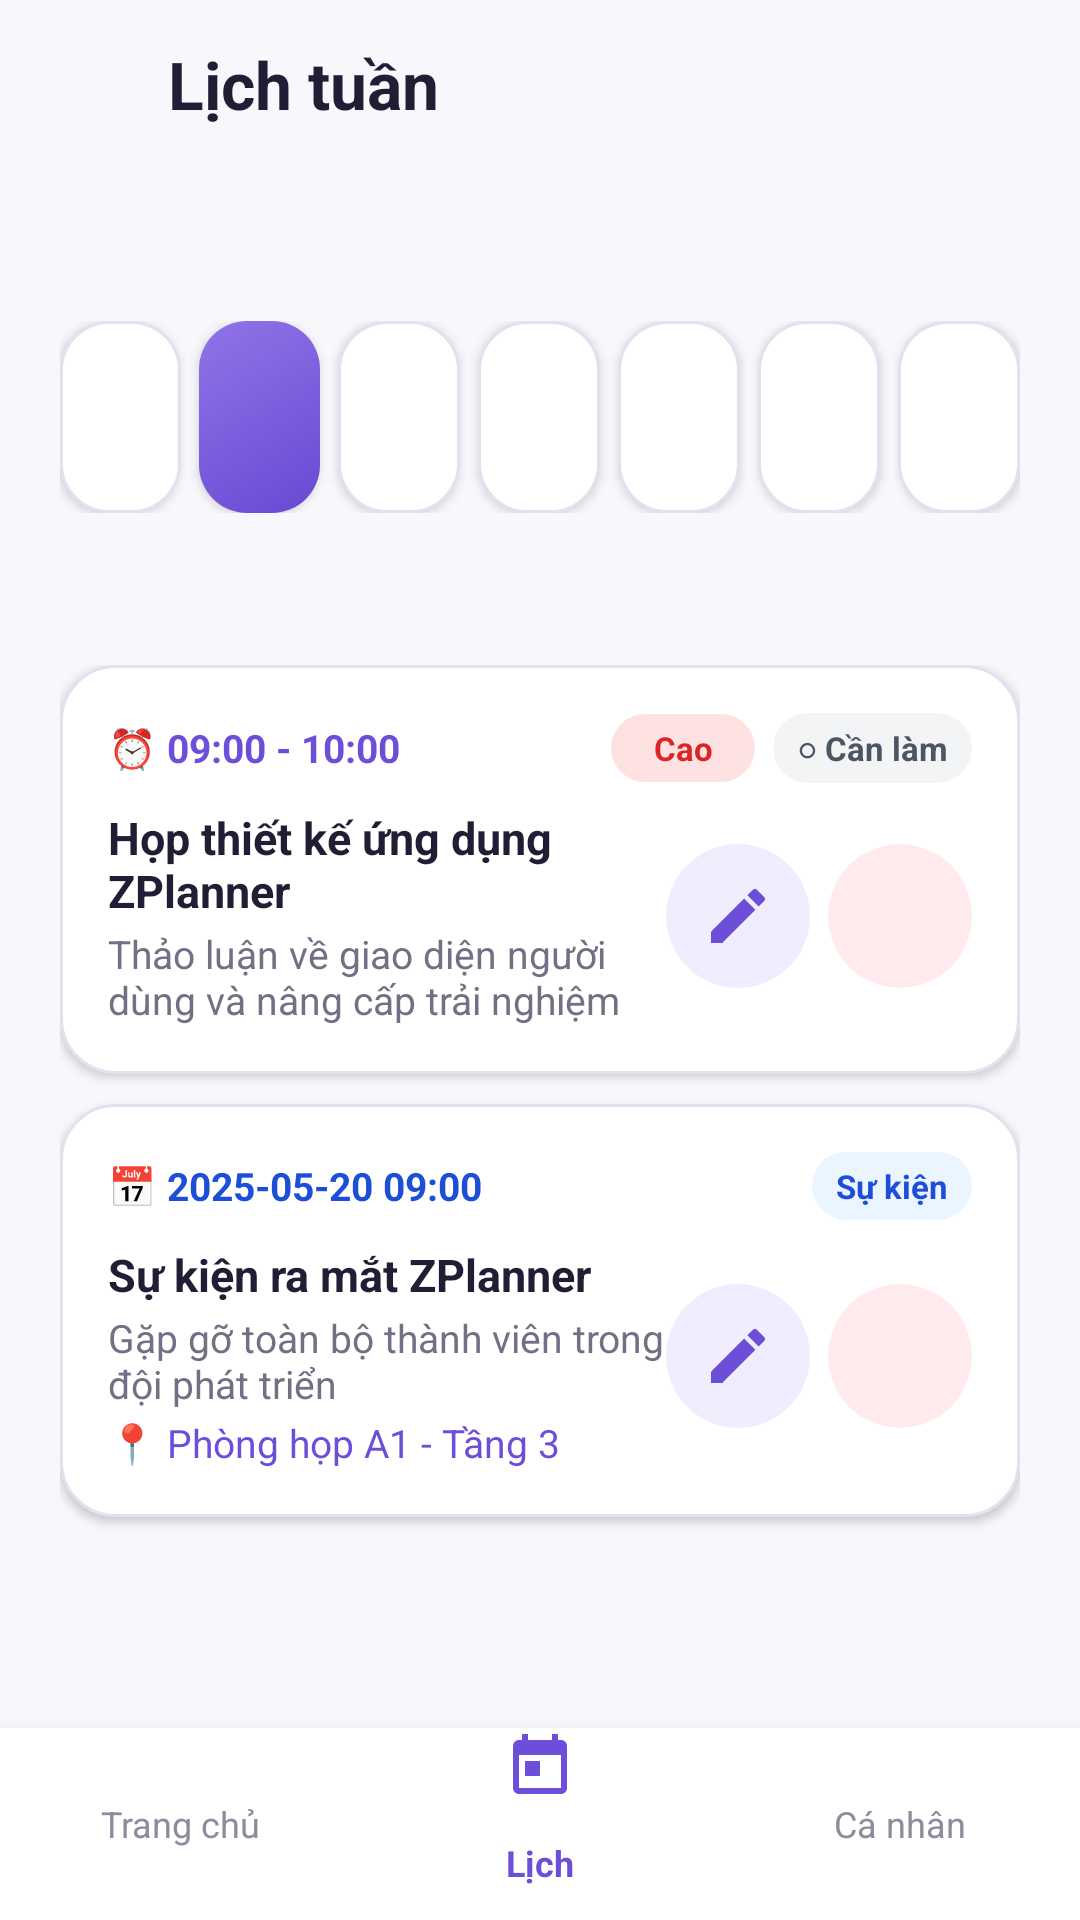

This screen was rendered from an Android layout file. Write that file and the resources it references.
<!-- AndroidManifest.xml: application theme Theme.ZPlanner -->
<!-- res/layout/calendar_week.xml -->
<?xml version="1.0" encoding="utf-8"?>
<LinearLayout xmlns:android="http://schemas.android.com/apk/res/android"
    xmlns:tools="http://schemas.android.com/tools"
    tools:context=".MainActivity"
    tools:theme="@style/Theme.ZPlanner.Preview"
    android:layout_width="match_parent"
    android:layout_height="match_parent"
    android:orientation="vertical"
    android:background="@color/zp_background">

    
    <LinearLayout
        android:layout_width="match_parent"
        android:layout_height="56dp"
        android:gravity="center_vertical"
        android:paddingStart="12dp"
        android:paddingEnd="12dp">

        <ImageButton
            android:id="@+id/btnCalendarBack"
            android:layout_width="44dp"
            android:layout_height="44dp"
            android:background="?android:attr/selectableItemBackgroundBorderless"
            android:src="@drawable/ic_arrow_back"
            android:padding="10dp"
            android:tint="@color/zp_primary"
            android:contentDescription="@string/back_description" />

        <TextView
            android:layout_width="0dp"
            android:layout_height="wrap_content"
            android:layout_weight="1"
            android:text="@string/calendar"
            android:textColor="@color/zp_text"
            android:textSize="22sp"
            android:textStyle="bold" />

        <Space
            android:layout_width="44dp"
            android:layout_height="44dp" />
    </LinearLayout>

    <LinearLayout
        android:layout_width="match_parent"
        android:layout_height="0dp"
        android:layout_weight="1"
        android:orientation="vertical"
        android:padding="@dimen/zp_screen_padding">

        <TextView
            android:id="@+id/txtWeekRange"
            android:layout_width="wrap_content"
            android:layout_height="wrap_content"
            android:textColor="@color/zp_muted"
            android:textSize="14sp"
            android:textStyle="bold"
            tools:text="19/05 – 25/05/2025" />

        
        <LinearLayout
            android:id="@+id/weekDays"
            android:layout_width="match_parent"
            android:layout_height="64dp"
            android:layout_marginTop="12dp"
            android:orientation="horizontal"
            android:gravity="center_vertical">

            
            <Button
                android:layout_width="0dp"
                android:layout_height="match_parent"
                android:layout_weight="1"
                android:layout_marginEnd="6dp"
                android:background="@drawable/bg_day_chip_normal"
                tools:text="T2\n19"
                android:textColor="@color/zp_text"
                android:textSize="12sp"
                tools:ignore="ButtonStyle" />

            <Button
                android:layout_width="0dp"
                android:layout_height="match_parent"
                android:layout_weight="1"
                android:layout_marginEnd="6dp"
                android:background="@drawable/bg_day_chip_selected"
                tools:text="T3\n20"
                android:textColor="@color/zp_on_primary"
                android:textSize="12sp"
                android:textStyle="bold"
                tools:ignore="ButtonStyle" />

            <Button
                android:layout_width="0dp"
                android:layout_height="match_parent"
                android:layout_weight="1"
                android:layout_marginEnd="6dp"
                android:background="@drawable/bg_day_chip_normal"
                tools:text="T4\n21"
                android:textColor="@color/zp_text"
                android:textSize="12sp"
                tools:ignore="ButtonStyle" />

            <Button
                android:layout_width="0dp"
                android:layout_height="match_parent"
                android:layout_weight="1"
                android:layout_marginEnd="6dp"
                android:background="@drawable/bg_day_chip_normal"
                tools:text="T5\n22"
                android:textColor="@color/zp_text"
                android:textSize="12sp"
                tools:ignore="ButtonStyle" />

            <Button
                android:layout_width="0dp"
                android:layout_height="match_parent"
                android:layout_weight="1"
                android:layout_marginEnd="6dp"
                android:background="@drawable/bg_day_chip_normal"
                tools:text="T6\n23"
                android:textColor="@color/zp_text"
                android:textSize="12sp"
                tools:ignore="ButtonStyle" />

            <Button
                android:layout_width="0dp"
                android:layout_height="match_parent"
                android:layout_weight="1"
                android:layout_marginEnd="6dp"
                android:background="@drawable/bg_day_chip_normal"
                tools:text="T7\n24"
                android:textColor="@color/zp_text"
                android:textSize="12sp"
                tools:ignore="ButtonStyle" />

            <Button
                android:layout_width="0dp"
                android:layout_height="match_parent"
                android:layout_weight="1"
                android:background="@drawable/bg_day_chip_normal"
                tools:text="CN\n25"
                android:textColor="@color/zp_text"
                android:textSize="12sp"
                tools:ignore="ButtonStyle" />
        </LinearLayout>

        <TextView
            android:id="@+id/txtCalendarDate"
            android:layout_width="match_parent"
            android:layout_height="wrap_content"
            android:layout_marginTop="18dp"
            android:textColor="@color/zp_text"
            android:textSize="17sp"
            android:textStyle="bold"
            tools:text="Lịch ngày 20/05/2025" />

        <ScrollView
            android:layout_width="match_parent"
            android:layout_height="0dp"
            android:layout_weight="1"
            android:layout_marginTop="10dp"
            android:fillViewport="true"
            android:clipToPadding="false">

            <LinearLayout
                android:id="@+id/calendarTaskList"
                android:layout_width="match_parent"
                android:layout_height="wrap_content"
                android:orientation="vertical">

                
                <include layout="@layout/item_task" tools:visibility="visible" />
                <include layout="@layout/item_event" tools:visibility="visible" />
            </LinearLayout>
        </ScrollView>
    </LinearLayout>

    
    <LinearLayout
        android:layout_width="match_parent"
        android:layout_height="64dp"
        android:background="@color/zp_surface"
        android:elevation="8dp"
        android:orientation="horizontal">

        <TextView
            android:id="@+id/navHome"
            android:layout_width="0dp"
            android:layout_height="match_parent"
            android:layout_weight="1"
            android:gravity="center"
            android:clickable="true"
            android:focusable="true"
            android:background="@drawable/bg_nav_item"
            android:drawableTop="@drawable/ic_home"
            android:drawableTint="@color/zp_nav_muted"
            android:drawablePadding="2dp"
            android:text="@string/home_label"
            android:textColor="@color/zp_nav_muted"
            android:textSize="12sp" />

        <TextView
            android:id="@+id/navCalendar"
            android:layout_width="0dp"
            android:layout_height="match_parent"
            android:layout_weight="1"
            android:gravity="center"
            android:background="@drawable/bg_nav_item"
            android:drawableTop="@drawable/ic_calendar"
            android:drawableTint="@color/zp_primary"
            android:drawablePadding="2dp"
            android:text="@string/calendar_label"
            android:textColor="@color/zp_primary"
            android:textSize="12sp"
            android:textStyle="bold" />

        <TextView
            android:id="@+id/navProfile"
            android:layout_width="0dp"
            android:layout_height="match_parent"
            android:layout_weight="1"
            android:gravity="center"
            android:clickable="true"
            android:focusable="true"
            android:background="@drawable/bg_nav_item"
            android:drawableTop="@drawable/ic_person"
            android:drawableTint="@color/zp_nav_muted"
            android:drawablePadding="2dp"
            android:text="@string/profile_label"
            android:textColor="@color/zp_nav_muted"
            android:textSize="12sp" />
    </LinearLayout>
</LinearLayout>
<!-- res/layout/item_task.xml (included above) -->
<?xml version="1.0" encoding="utf-8"?>
<LinearLayout xmlns:android="http://schemas.android.com/apk/res/android"
    xmlns:tools="http://schemas.android.com/tools"
    android:layout_width="match_parent"
    android:layout_height="wrap_content"
    android:layout_marginBottom="10dp"
    android:background="@drawable/bg_task_card"
    android:foreground="?android:attr/selectableItemBackground"
    android:elevation="2dp"
    android:orientation="vertical"
    android:padding="16dp">

    
    <LinearLayout
        android:layout_width="match_parent"
        android:layout_height="wrap_content"
        android:gravity="center_vertical"
        android:orientation="horizontal">

        <TextView
            android:id="@+id/txtTaskTime"
            android:layout_width="0dp"
            android:layout_height="wrap_content"
            android:layout_weight="1"
            android:textColor="@color/zp_primary"
            android:textSize="13sp"
            android:textStyle="bold"
            tools:text="⏰ 09:00 - 10:00" />

        <TextView
            android:id="@+id/txtTaskPriority"
            android:layout_width="wrap_content"
            android:layout_height="wrap_content"
            android:background="@drawable/bg_badge_high"
            android:paddingHorizontal="8dp"
            android:paddingVertical="4dp"
            android:minWidth="48dp"
            android:gravity="center"
            android:textColor="@color/zp_priority_high_text"
            android:textSize="11sp"
            android:textStyle="bold"
            tools:text="Cao" />

        <TextView
            android:id="@+id/txtTaskStatus"
            android:layout_width="wrap_content"
            android:layout_height="wrap_content"
            android:layout_marginStart="6dp"
            android:background="@drawable/bg_badge_todo"
            android:paddingHorizontal="8dp"
            android:paddingVertical="4dp"
            android:minWidth="48dp"
            android:gravity="center"
            android:textColor="@color/zp_status_todo_text"
            android:textSize="11sp"
            android:textStyle="bold"
            tools:text="○ Cần làm" />
    </LinearLayout>

    
    <LinearLayout
        android:layout_width="match_parent"
        android:layout_height="wrap_content"
        android:layout_marginTop="8dp"
        android:gravity="center_vertical"
        android:orientation="horizontal">

        <LinearLayout
            android:layout_width="0dp"
            android:layout_height="wrap_content"
            android:layout_weight="1"
            android:orientation="vertical">

            <TextView
                android:id="@+id/txtTaskTitle"
                android:layout_width="wrap_content"
                android:layout_height="wrap_content"
                android:textColor="@color/zp_text"
                android:textSize="15sp"
                android:textStyle="bold"
                tools:text="Họp thiết kế ứng dụng ZPlanner" />

            <TextView
                android:id="@+id/txtTaskDescription"
                android:layout_width="wrap_content"
                android:layout_height="wrap_content"
                android:layout_marginTop="2dp"
                android:textColor="@color/zp_muted"
                android:textSize="13sp"
                tools:text="Thảo luận về giao diện người dùng và nâng cấp trải nghiệm" />
        </LinearLayout>

        <ImageButton
            android:id="@+id/btnEditTask"
            android:layout_width="48dp"
            android:layout_height="48dp"
            android:background="@drawable/bg_icon_btn_edit"
            android:contentDescription="@string/edit"
            android:padding="8dp"
            android:src="@drawable/ic_edit"
            android:tint="@color/zp_primary" />

        <ImageButton
            android:id="@+id/btnDeleteTask"
            android:layout_width="48dp"
            android:layout_height="48dp"
            android:layout_marginStart="6dp"
            android:background="@drawable/bg_icon_btn_delete"
            android:contentDescription="@string/delete"
            android:padding="8dp"
            android:src="@drawable/ic_delete"
            android:tint="@color/zp_danger" />
    </LinearLayout>
</LinearLayout>
<!-- res/layout/item_event.xml (included above) -->
<?xml version="1.0" encoding="utf-8"?>
<LinearLayout xmlns:android="http://schemas.android.com/apk/res/android"
    xmlns:tools="http://schemas.android.com/tools"
    android:layout_width="match_parent"
    android:layout_height="wrap_content"
    android:layout_marginBottom="10dp"
    android:background="@drawable/bg_task_card"
    android:foreground="?android:attr/selectableItemBackground"
    android:elevation="2dp"
    android:orientation="vertical"
    android:padding="16dp">

    
    <LinearLayout
        android:layout_width="match_parent"
        android:layout_height="wrap_content"
        android:gravity="center_vertical"
        android:orientation="horizontal">

        <TextView
            android:id="@+id/txtEventTime"
            android:layout_width="0dp"
            android:layout_height="wrap_content"
            android:layout_weight="1"
            android:textColor="@color/zp_event_text"
            android:textSize="13sp"
            android:textStyle="bold"
            tools:text="📅 2025-05-20 09:00" />

        <TextView
            android:layout_width="wrap_content"
            android:layout_height="wrap_content"
            android:background="@drawable/bg_badge_event"
            android:paddingHorizontal="8dp"
            android:paddingVertical="4dp"
            android:minWidth="48dp"
            android:gravity="center"
            android:text="@string/event_label"
            android:textColor="@color/zp_event_text"
            android:textSize="11sp"
            android:textStyle="bold" />
    </LinearLayout>

    
    <LinearLayout
        android:layout_width="match_parent"
        android:layout_height="wrap_content"
        android:layout_marginTop="8dp"
        android:gravity="center_vertical"
        android:orientation="horizontal">

        <LinearLayout
            android:layout_width="0dp"
            android:layout_height="wrap_content"
            android:layout_weight="1"
            android:orientation="vertical">

            <TextView
                android:id="@+id/txtEventTitle"
                android:layout_width="wrap_content"
                android:layout_height="wrap_content"
                android:textColor="@color/zp_text"
                android:textSize="15sp"
                android:textStyle="bold"
                tools:text="Sự kiện ra mắt ZPlanner" />

            <TextView
                android:id="@+id/txtEventDescription"
                android:layout_width="wrap_content"
                android:layout_height="wrap_content"
                android:layout_marginTop="2dp"
                android:textColor="@color/zp_muted"
                android:textSize="13sp"
                tools:text="Gặp gỡ toàn bộ thành viên trong đội phát triển" />

            <TextView
                android:id="@+id/txtEventLocation"
                android:layout_width="wrap_content"
                android:layout_height="wrap_content"
                android:layout_marginTop="2dp"
                android:textColor="@color/zp_primary"
                android:textSize="13sp"
                tools:text="📍 Phòng họp A1 - Tầng 3" />
        </LinearLayout>

        <ImageButton
            android:id="@+id/btnEditEvent"
            android:layout_width="48dp"
            android:layout_height="48dp"
            android:background="@drawable/bg_icon_btn_edit"
            android:contentDescription="@string/edit"
            android:padding="8dp"
            android:src="@drawable/ic_edit"
            android:tint="@color/zp_primary" />

        <ImageButton
            android:id="@+id/btnDeleteEvent"
            android:layout_width="48dp"
            android:layout_height="48dp"
            android:layout_marginStart="6dp"
            android:background="@drawable/bg_icon_btn_delete"
            android:contentDescription="@string/delete"
            android:padding="8dp"
            android:src="@drawable/ic_delete"
            android:tint="@color/zp_danger" />
    </LinearLayout>
</LinearLayout>
<!-- resources referenced by this layout -->
<resources>
  <color name="zp_background">#F8F7FC</color>
  <color name="zp_danger">#E53935</color>
  <color name="zp_event_text">#1D4ED8</color>
  <color name="zp_muted">#756F86</color>
  <color name="zp_nav_muted">#8E8B9D</color>
  <color name="zp_on_primary">#FFFFFF</color>
  <color name="zp_primary">#6C4ED9</color>
  <color name="zp_priority_high_text">#DC2626</color>
  <color name="zp_status_todo_text">#4B5563</color>
  <color name="zp_surface">#FFFFFF</color>
  <color name="zp_text">#211D35</color>
  <dimen name="zp_screen_padding">20dp</dimen>
  <!-- drawable bg_badge_event (drawable) -->
  <shape xmlns:android="http://schemas.android.com/apk/res/android" android:shape="rectangle">
      <solid android:color="@color/zp_event_bg" />
      <corners android:radius="12dp" />
  </shape>
  <!-- drawable bg_badge_high (drawable) -->
  <shape xmlns:android="http://schemas.android.com/apk/res/android" android:shape="rectangle">
      <solid android:color="@color/zp_priority_high_bg" />
      <corners android:radius="12dp" />
  </shape>
  <!-- drawable bg_badge_todo (drawable) -->
  <shape xmlns:android="http://schemas.android.com/apk/res/android" android:shape="rectangle">
      <solid android:color="@color/zp_status_todo_bg" />
      <corners android:radius="12dp" />
  </shape>
  <!-- drawable bg_day_chip_normal (drawable) -->
  <shape xmlns:android="http://schemas.android.com/apk/res/android" android:shape="rectangle">
      <solid android:color="@color/zp_surface" />
      <stroke android:width="1dp" android:color="@color/zp_border" />
      <corners android:radius="16dp" />
  </shape>
  <!-- drawable bg_day_chip_selected (drawable) -->
  <shape xmlns:android="http://schemas.android.com/apk/res/android" android:shape="rectangle">
      <gradient android:angle="135" android:startColor="@color/zp_hero_start" android:endColor="@color/zp_hero_end" />
      <corners android:radius="16dp" />
  </shape>
  <!-- drawable bg_nav_item (drawable) -->
  <selector xmlns:android="http://schemas.android.com/apk/res/android"><item android:state_pressed="true"><shape><solid android:color="@color/zp_surface_alt"/></shape></item><item><shape><solid android:color="@android:color/transparent"/></shape></item></selector>
  <!-- drawable bg_task_card (drawable) -->
  <shape xmlns:android="http://schemas.android.com/apk/res/android" android:shape="rectangle">
      <solid android:color="@color/zp_surface" />
      <stroke android:width="1dp" android:color="@color/zp_border" />
      <corners android:radius="18dp" />
  </shape>
  <!-- drawable ic_calendar (drawable) -->
  <vector xmlns:android="http://schemas.android.com/apk/res/android" android:width="24dp" android:height="24dp" android:viewportWidth="24" android:viewportHeight="24"><path android:fillColor="#FF000000" android:pathData="M19,4h-1V2h-2v2H8V2H6v2H5c-1.11,0 -1.99,0.9 -1.99,2L3,20c0,1.1 0.89,2 2,2h14c1.1,0 2,-0.9 2,-2V6c0,-1.1 -0.9,-2 -2,-2zM19,20H5V9h14v11zM7,11h5v5H7z"/></vector>
  <string name="back_description">Quay lại</string>
  <string name="calendar">Lịch tuần</string>
  <string name="calendar_label">Lịch</string>
  <string name="delete">Xóa</string>
  <string name="edit">Sửa</string>
  <string name="event_label">Sự kiện</string>
  <string name="home_label">Trang chủ</string>
  <string name="profile_label">Cá nhân</string>
  <style name="Theme.ZPlanner" parent="android:style/Theme.Material.Light.NoActionBar">
          
      </style>
  <color name="zp_event_bg">#EBF5FF</color>
  <color name="zp_priority_high_bg">#FEE2E2</color>
  <color name="zp_status_todo_bg">#F3F4F6</color>
  <color name="zp_border">#E5E0F0</color>
  <color name="zp_hero_start">#6849D3</color>
  <color name="zp_hero_end">#9074E8</color>
  <color name="zp_danger_bg">#FFEBEE</color>
  <color name="zp_surface_alt">#F0EDFF</color>
</resources>
